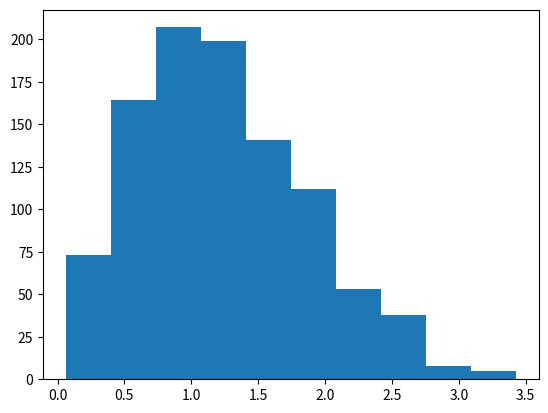

Write Python code to recreate this figure.
from scipy import stats
import matplotlib.pyplot as plt
import numpy as np

r = stats.norm.rvs(size=1000)
r2 = stats.norm.rvs(size=1000)

errDist = np.sqrt(r**2+r2**2)
pval = stats.kstest(errDist, stats.rayleigh.cdf).pvalue
print(pval)
plt.hist(errDist)
plt.show()